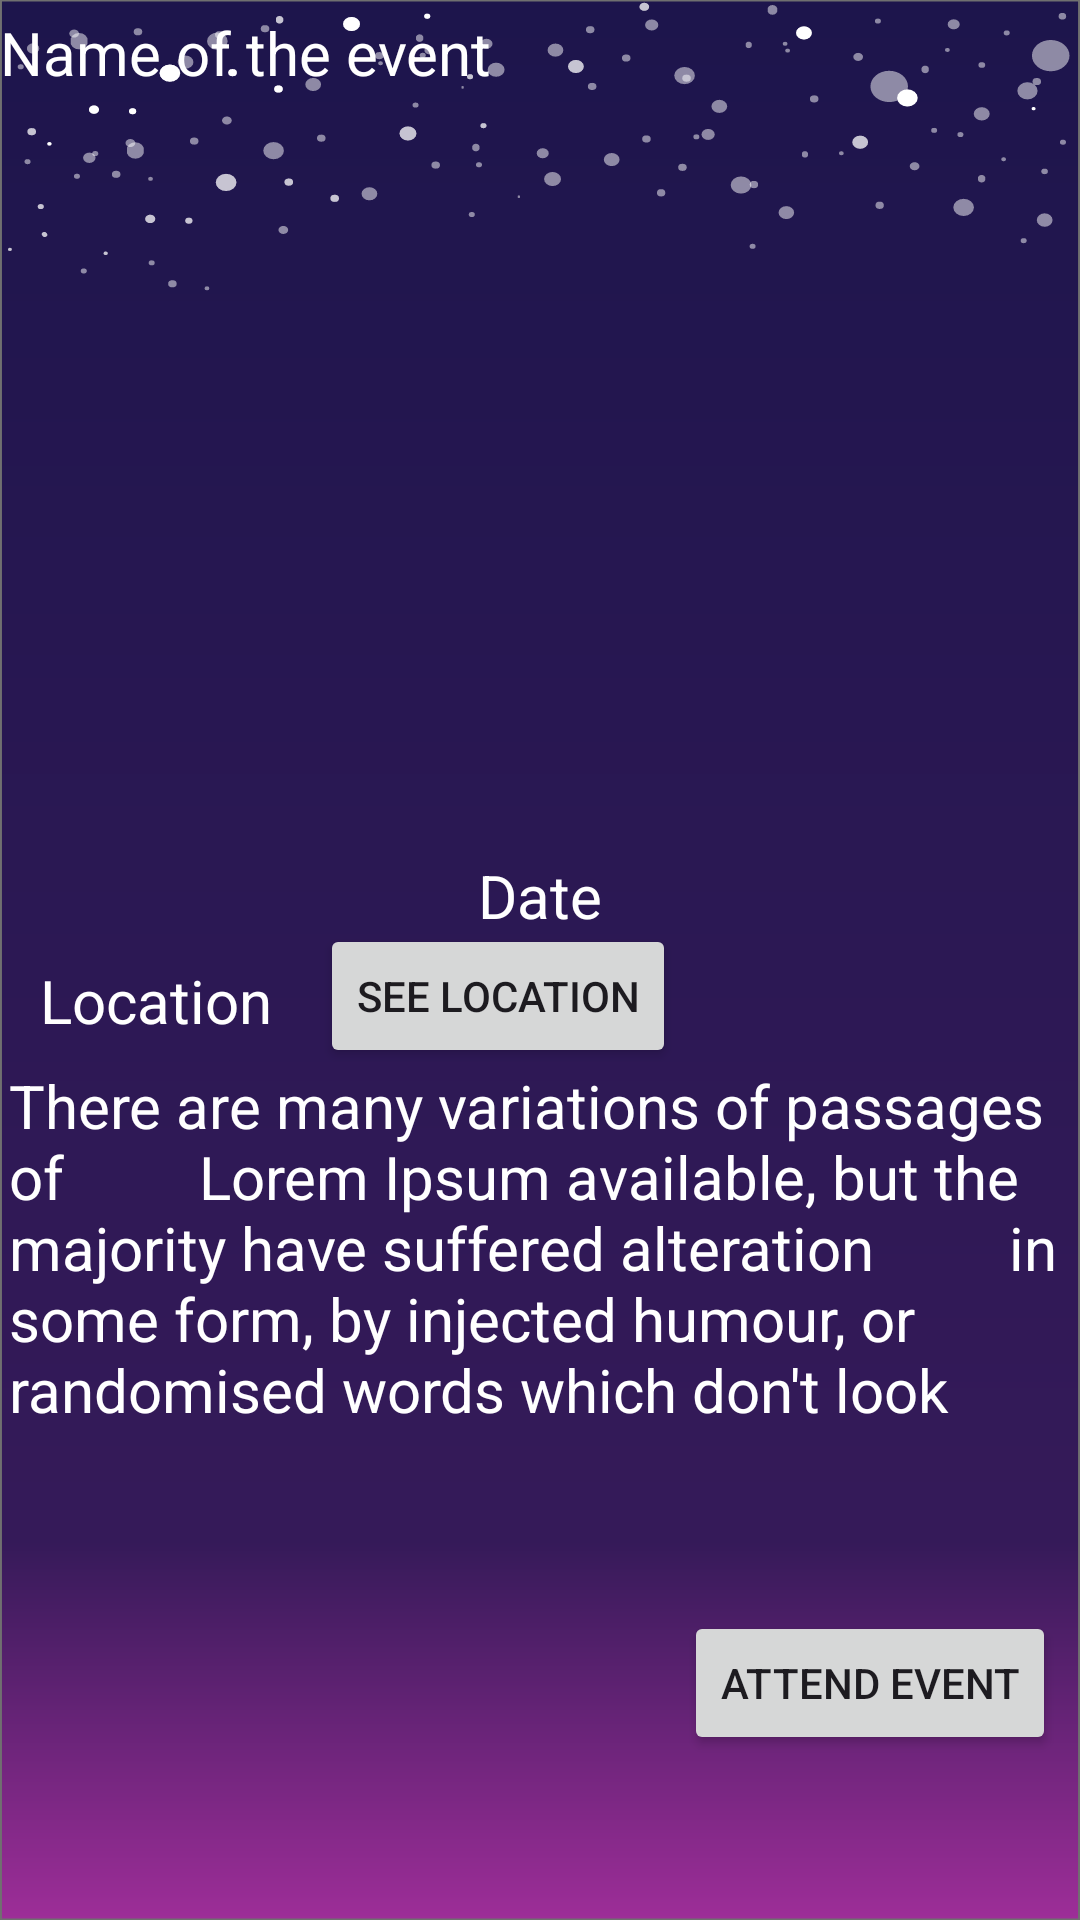

Produce the Android XML layout that renders to this screen, including the resource entries it uses.
<!-- AndroidManifest.xml: application theme Theme.BebeAppThatWorks -->
<!-- res/layout/event_def.xml -->
<?xml version="1.0" encoding="utf-8"?>
<androidx.constraintlayout.widget.ConstraintLayout xmlns:android="http://schemas.android.com/apk/res/android"
    xmlns:app="http://schemas.android.com/apk/res-auto"
    xmlns:tools="http://schemas.android.com/tools"
    android:id="@+id/main"
    android:layout_width="match_parent"
    android:layout_height="match_parent"
    android:background="@drawable/bg_with_stars"
    tools:context=".MyEventsFragment">

    <ImageView
        android:id="@+id/imageView"
        android:layout_width="208dp"
        android:layout_height="205dp"
        android:layout_marginTop="40dp"
        app:layout_constraintTop_toTopOf="parent"
        tools:layout_constraintEnd_toEndOf="parent"
        tools:layout_constraintStart_toStartOf="parent"
        tools:layout_constraintTop_toTopOf="@+id/text_view_id"
        tools:layout_editor_absoluteX="218dp"
        tools:srcCompat="@drawable/image_placeholder" />

    <TextView
        android:id="@+id/text_view_id"
        android:layout_width="wrap_content"
        android:layout_height="wrap_content"
        android:layout_marginTop="4dp"
        android:text="Name of the event"
        android:textColor="@color/white"
        android:textSize="20dp"
        app:layout_constraintTop_toTopOf="parent"
        tools:layout_constraintStart_toStartOf="parent"
        tools:layout_constraintTop_toTopOf="@+id/imageView"
        tools:layout_editor_absoluteX="16dp" />

    <TextView
        android:id="@+id/EventLocation"
        android:layout_width="wrap_content"
        android:layout_height="wrap_content"
        android:layout_marginTop="8dp"
        android:layout_marginEnd="256dp"
        android:text="Location"
        android:textColor="@color/white"
        android:textSize="20dp"
        app:layout_constraintEnd_toEndOf="parent"
        app:layout_constraintStart_toStartOf="parent"
        app:layout_constraintTop_toBottomOf="@+id/EventDate"
        tools:layout_constraintEnd_toEndOf="parent"
        tools:layout_constraintStart_toStartOf="parent"
        tools:layout_constraint_toTopOf="parent" />

    <TextView
        android:id="@+id/EventDate"
        android:layout_width="wrap_content"
        android:layout_height="wrap_content"
        android:layout_marginTop="245dp"
        android:text="Date"
        android:textColor="@color/white"
        android:textSize="20dp"
        app:layout_constraintEnd_toEndOf="parent"
        app:layout_constraintStart_toStartOf="parent"
        app:layout_constraintTop_toTopOf="@+id/imageView"
        tools:layout_constraintEnd_toEndOf="@+id/EventLocation"
        tools:layout_constraintStart_toStartOf="@+id/text_view_id"
        tools:layout_constraint_toTopOf="parent" />

    <TextView
        android:id="@+id/text_description"
        android:layout_width="354dp"
        android:layout_height="135dp"
        android:layout_marginStart="8dp"
        android:layout_marginTop="8dp"
        android:layout_marginEnd="8dp"
        android:layout_marginBottom="100dp"
        android:text="There are many variations of passages of
        Lorem Ipsum available, but the majority have suffered alteration
        in some form, by injected humour, or randomised words which don't look"
        android:textColor="@color/white"
        android:textSize="20dp"
        app:layout_constraintBottom_toBottomOf="parent"
        app:layout_constraintEnd_toEndOf="parent"
        app:layout_constraintStart_toStartOf="parent"
        app:layout_constraintTop_toBottomOf="@+id/EventLocation"
        app:layout_constraintVertical_bias="0.0"
        tools:layout_constraintEnd_toEndOf="parent" />

    <Button
        android:id="@+id/openMapsBtn"
        android:layout_width="wrap_content"
        android:layout_height="wrap_content"
        android:layout_marginStart="16dp"
        android:layout_marginTop="64dp"
        android:text="See Location"
        app:layout_constraintBottom_toTopOf="@+id/text_description"
        app:layout_constraintStart_toEndOf="@+id/EventLocation"
        app:layout_constraintTop_toBottomOf="@+id/imageView" />

    <Button
        android:id="@+id/attendEventBtn"
        android:layout_width="wrap_content"
        android:layout_height="wrap_content"
        android:layout_gravity="center"
        android:layout_marginEnd="8dp"
        android:layout_marginBottom="8dp"
        android:text="Attend event"
        app:layout_constraintBottom_toBottomOf="parent"
        app:layout_constraintEnd_toEndOf="parent"
        app:layout_constraintTop_toBottomOf="@+id/text_description" />

</androidx.constraintlayout.widget.ConstraintLayout>
<!-- resources referenced by this layout -->
<resources>
  <color name="white">#FFFFFFFF</color>
  <!-- drawable bg_with_stars: vector/xml drawable (drawable, 28280 chars, omitted) -->
  <style name="Theme.BebeAppThatWorks" parent="Theme.MaterialComponents.DayNight.DarkActionBar">
          
          <item name="colorPrimary">@color/purple_500</item>
          <item name="colorPrimaryVariant">@color/purple_700</item>
          <item name="colorOnPrimary">@color/white</item>
          
          <item name="colorSecondary">@color/teal_200</item>
          <item name="colorSecondaryVariant">@color/teal_700</item>
          <item name="colorOnSecondary">@color/black</item>
          
          <item name="android:statusBarColor">?attr/colorPrimaryVariant</item>
          
      </style>
  <color name="purple_500">#FF6200EE</color>
  <color name="purple_700">#FF3700B3</color>
  <color name="teal_200">#FF03DAC5</color>
  <color name="teal_700">#FF018786</color>
  <color name="black">#FF000000</color>
</resources>
